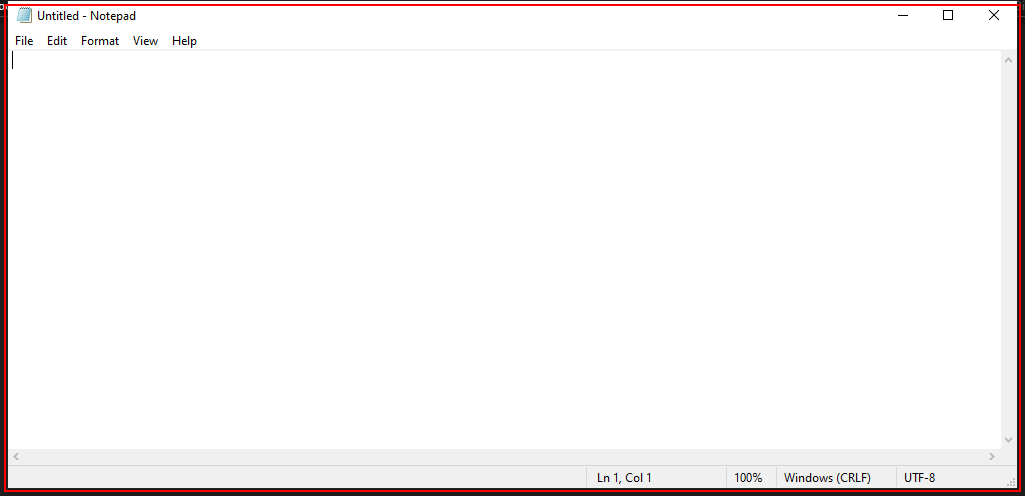
Workflow: Notepad 1 bots

Step 1: Open 'notepad.exe Untitled' on the element in window 'Untitled - Notepad' (notepad.exe)

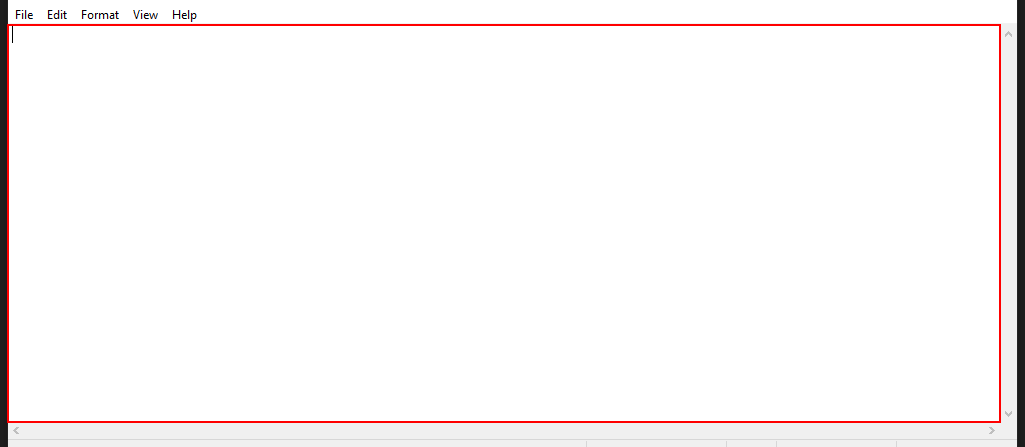
Step 2: type "Hello guys how are you Im fine" into the editable text 'Text Editor'

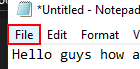
Step 3: click on the menu item 'File'

Step 4: click on 'menu item  Save Ctrl+S' (no picture)

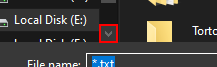
Step 5: click on 'push button  Line down' in window 'Namespace Tree Control'

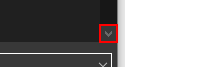
Step 6: click on 'push button  Line down' in window 'ShellView' (repeated 2 times)

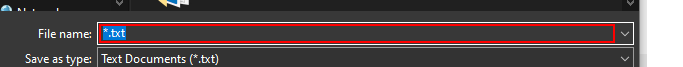
Step 8: type "Notepad 1 bots.txt"

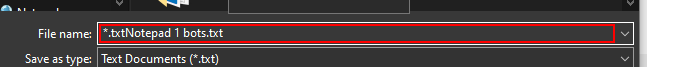
Step 9: type "txt"

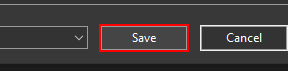
Step 10: click in window 'Save'